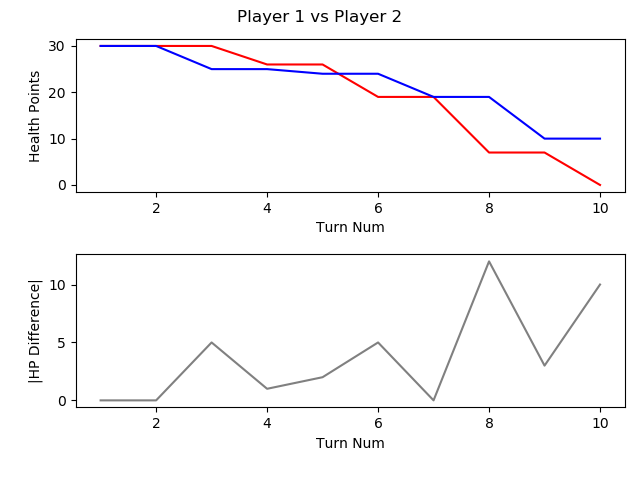

The data file committed next to this chart (first rows):
, TURN_NO, P1_HEALTH, P2_HEALTH, CURRENT_PLAYER, AMOUNTHEALEDTHISTURN, NUMATTACKSTHISTURN, NUMCARDSDRAWNTHISTURN, NUMCARDSPLAYEDTHISTURN, NUMCARDSTODRAW, NUMELEMENTALSPLAYEDLASTTURN, NUMELEMENTALSPLAYEDTHISTURN, NUMFRIENDLYMINIONSTHATATTACKEDTHISTURN, NUMFRIENDLYMINIONSTHATDIEDTHISTURN, NUMMINIONSPLAYEDTHISTURN, NUMMINIONSPLAYERKILLEDTHISTURN, NUMOPTIONSPLAYEDTHISTURN, NUMSECRETSPLAYEDTHISGAME, NUMSPELLSPLAYEDTHISGAME, NUMTIMESHEROPOWERUSEDTHISGAME, REMAININGMANA, TOTALMANASPENTTHISGAME, USEDMANATHISTURN
1, 1, 30, 30, P1 FitzVonGerald, 0, 0, 1, 1, 0, 0, 0, 0, 0, 1, 0, 2, 0, 0, 0, 0, 1, 1
2, 2, 30, 30, P2 RehHausZuckFuchs, 0, 0, 1, 3, 0, 0, 0, 0, 0, 2, 0, 3, 0, 1, 0, 0, 2, 1
3, 3, 30, 25, P1 FitzVonGerald, 0, 0, 1, 1, 0, 0, 0, 1, 0, 0, 0, 3, 0, 1, 0, 0, 3, 2
4, 4, 26, 25, P2 RehHausZuckFuchs, 0, 0, 1, 0, 0, 0, 0, 3, 0, 0, 0, 3, 0, 1, 0, 2, 2, 0
5, 5, 26, 24, P1 FitzVonGerald, 0, 0, 1, 0, 0, 0, 0, 1, 0, 0, 0, 1, 0, 1, 0, 3, 3, 0
6, 6, 19, 24, P2 RehHausZuckFuchs, 0, 0, 1, 1, 0, 0, 0, 3, 0, 1, 0, 5, 0, 1, 0, 2, 3, 1
7, 7, 19, 19, P1 FitzVonGerald, 0, 0, 1, 1, 0, 0, 0, 2, 0, 1, 0, 3, 0, 1, 0, 0, 7, 4
8, 8, 7, 19, P2 RehHausZuckFuchs, 0, 0, 1, 1, 0, 0, 0, 5, 0, 1, 0, 7, 0, 1, 0, 0, 7, 4
9, 9, 7, 10, P1 FitzVonGerald, 0, 0, 1, 1, 0, 0, 0, 3, 0, 1, 0, 4, 0, 1, 0, 1, 11, 4
10, 10, 0, 10, P2 RehHausZuckFuchs, 0, 0, 1, 0, 0, 0, 0, 2, 0, 0, 0, 2, 0, 1, 0, 5, 7, 0
